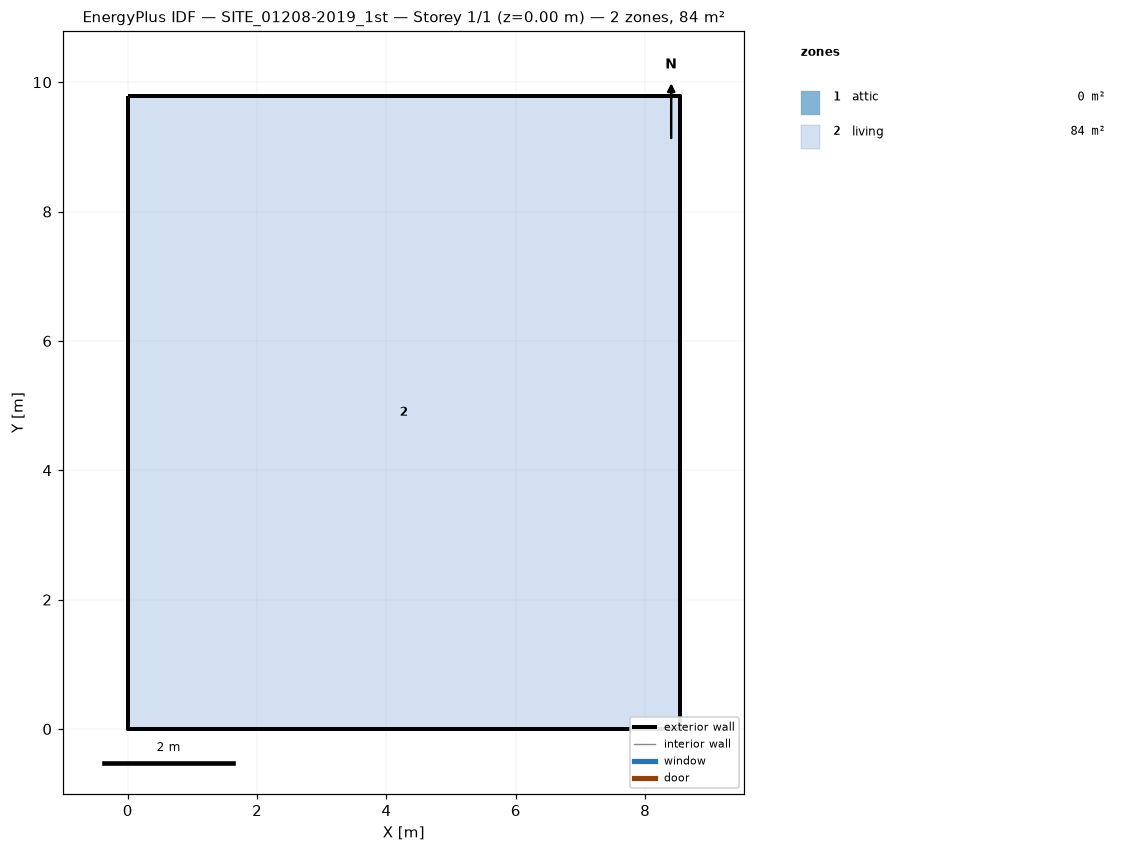
=== STOREY PLAN SPEC (per zone: floor XY polygon, exterior-wall plan segments, windows/doors) ===
zone 1: attic  (0.0 m²)
  exterior wall: (8.53, 0.00) – (8.53, 9.79) – (8.53, 4.89)  [14.7 m]
  exterior wall: (0.00, 9.79) – (0.00, 0.00) – (0.00, 4.89)  [14.7 m]
zone 2: living  (83.5 m²)
  floor: (0.00, 0.00) (0.00, 9.79) (8.53, 9.79) (8.53, 0.00)
  exterior wall: (0.00, 0.00) – (8.53, 0.00)  [8.5 m]
  exterior wall: (8.53, 0.00) – (8.53, 9.79)  [9.8 m]
  exterior wall: (8.53, 9.79) – (0.00, 9.79)  [8.5 m]
  exterior wall: (0.00, 9.79) – (0.00, 0.00)  [9.8 m]

=== DERIVED (storey summary) ===
Building: SITE_01208-2019_1st
Storey: 1 of 1  (floor level z = 0.00 m)
Storey gross floor area: 83.5 m²
Zones on this storey: 2
  - attic: floor 0.0 m²; exterior wall 29.4 m (16.0 m²); WWR 0.0%
  - living: floor 83.5 m²; exterior wall 36.6 m (219.9 m²); WWR 0.0%
Zone adjacency: (none detected)